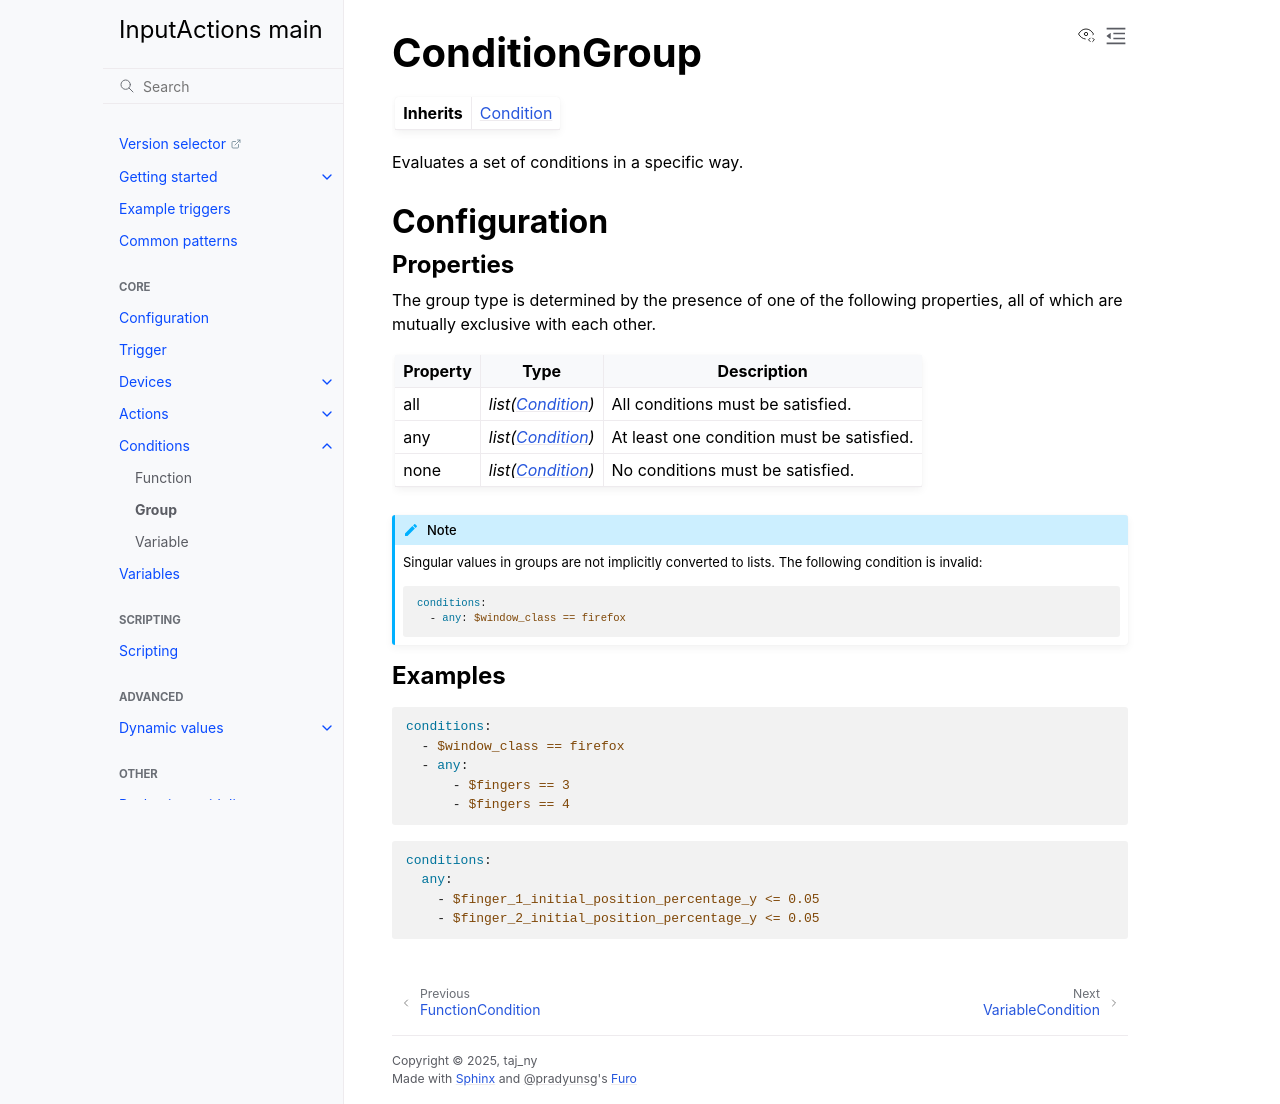

repository: InputActions/wiki · page: main/conditions/group.html · generator: sphinx

# ConditionGroup
:::{list-table}
* - **Inherits**
  - [](/conditions/index)
:::

Evaluates a set of conditions in a specific way.

## Configuration
### Properties
The group type is determined by the presence of one of the following properties, all of which are mutually exclusive with each other.

:::{list-table}
:header-rows: 1

* - Property
  - Type
  - Description

* - all
  - *list([](/conditions/index))*
  - All conditions must be satisfied.

* - any
  - *list([](/conditions/index))*
  - At least one condition must be satisfied.

* - none
  - *list([](/conditions/index))*
  - No conditions must be satisfied.
:::

:::{note}
Singular values in groups are not implicitly converted to lists. The following condition is invalid:

```yaml
conditions:
  - any: $window_class == firefox
```
:::

### Examples
```yaml
conditions:
  - $window_class == firefox
  - any:
      - $fingers == 3
      - $fingers == 4
```
```yaml
conditions:
  any:
    - $finger_1_initial_position_percentage_y <= 0.05
    - $finger_2_initial_position_percentage_y <= 0.05
```
